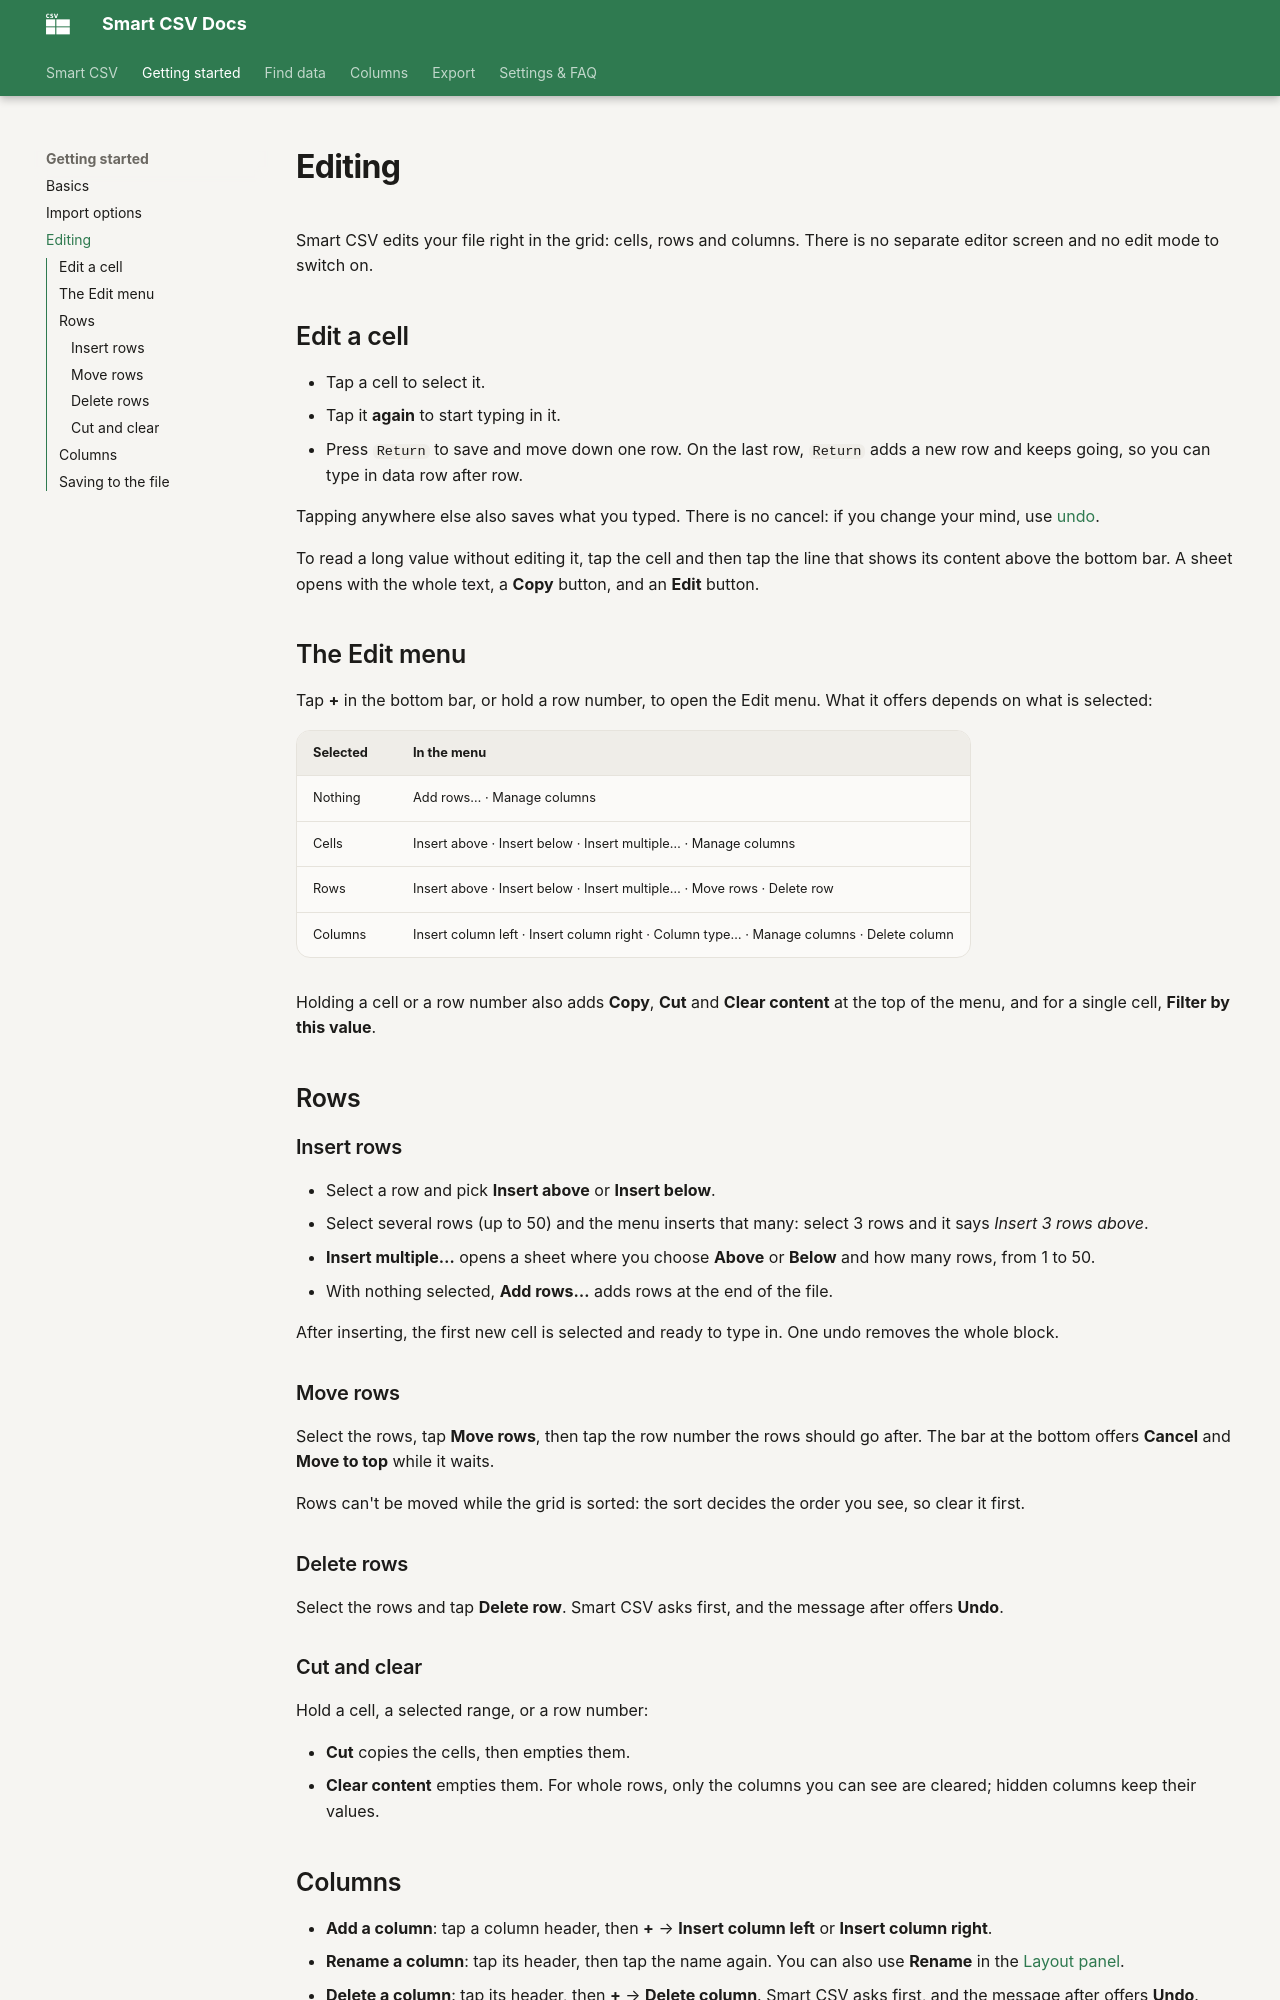

repository: minimalistapps/smartcsv · page: editing/index.html · generator: mkdocs

# Editing

Smart CSV edits your file right in the grid: cells, rows and columns. There is no separate editor screen and no edit mode to switch on.

## Edit a cell

- Tap a cell to select it.
- Tap it **again** to start typing in it.
- Press `Return` to save and move down one row. On the last row, `Return` adds a new row and keeps going, so you can type in data row after row.

Tapping anywhere else also saves what you typed. There is no cancel: if you change your mind, use [undo](basics.md#undo-redo).

To read a long value without editing it, tap the cell and then tap the line that shows its content above the bottom bar. A sheet opens with the whole text, a **Copy** button, and an **Edit** button.

## The Edit menu

Tap **+** in the bottom bar, or hold a row number, to open the Edit menu. What it offers depends on what is selected:

| Selected | In the menu |
|---|---|
| Nothing | Add rows… · Manage columns |
| Cells | Insert above · Insert below · Insert multiple… · Manage columns |
| Rows | Insert above · Insert below · Insert multiple… · Move rows · Delete row |
| Columns | Insert column left · Insert column right · Column type… · Manage columns · Delete column |

Holding a cell or a row number also adds **Copy**, **Cut** and **Clear content** at the top of the menu, and for a single cell, **Filter by this value**.

## Rows

### Insert rows

- Select a row and pick **Insert above** or **Insert below**.
- Select several rows (up to 50) and the menu inserts that many: select 3 rows and it says *Insert 3 rows above*.
- **Insert multiple…** opens a sheet where you choose **Above** or **Below** and how many rows, from 1 to 50.
- With nothing selected, **Add rows…** adds rows at the end of the file.

After inserting, the first new cell is selected and ready to type in. One undo removes the whole block.

### Move rows

Select the rows, tap **Move rows**, then tap the row number the rows should go after. The bar at the bottom offers **Cancel** and **Move to top** while it waits.

Rows can't be moved while the grid is sorted: the sort decides the order you see, so clear it first.

### Delete rows

Select the rows and tap **Delete row**. Smart CSV asks first, and the message after offers **Undo**.

### Cut and clear

Hold a cell, a selected range, or a row number:

- **Cut** copies the cells, then empties them.
- **Clear content** empties them. For whole rows, only the columns you can see are cleared; hidden columns keep their values.
